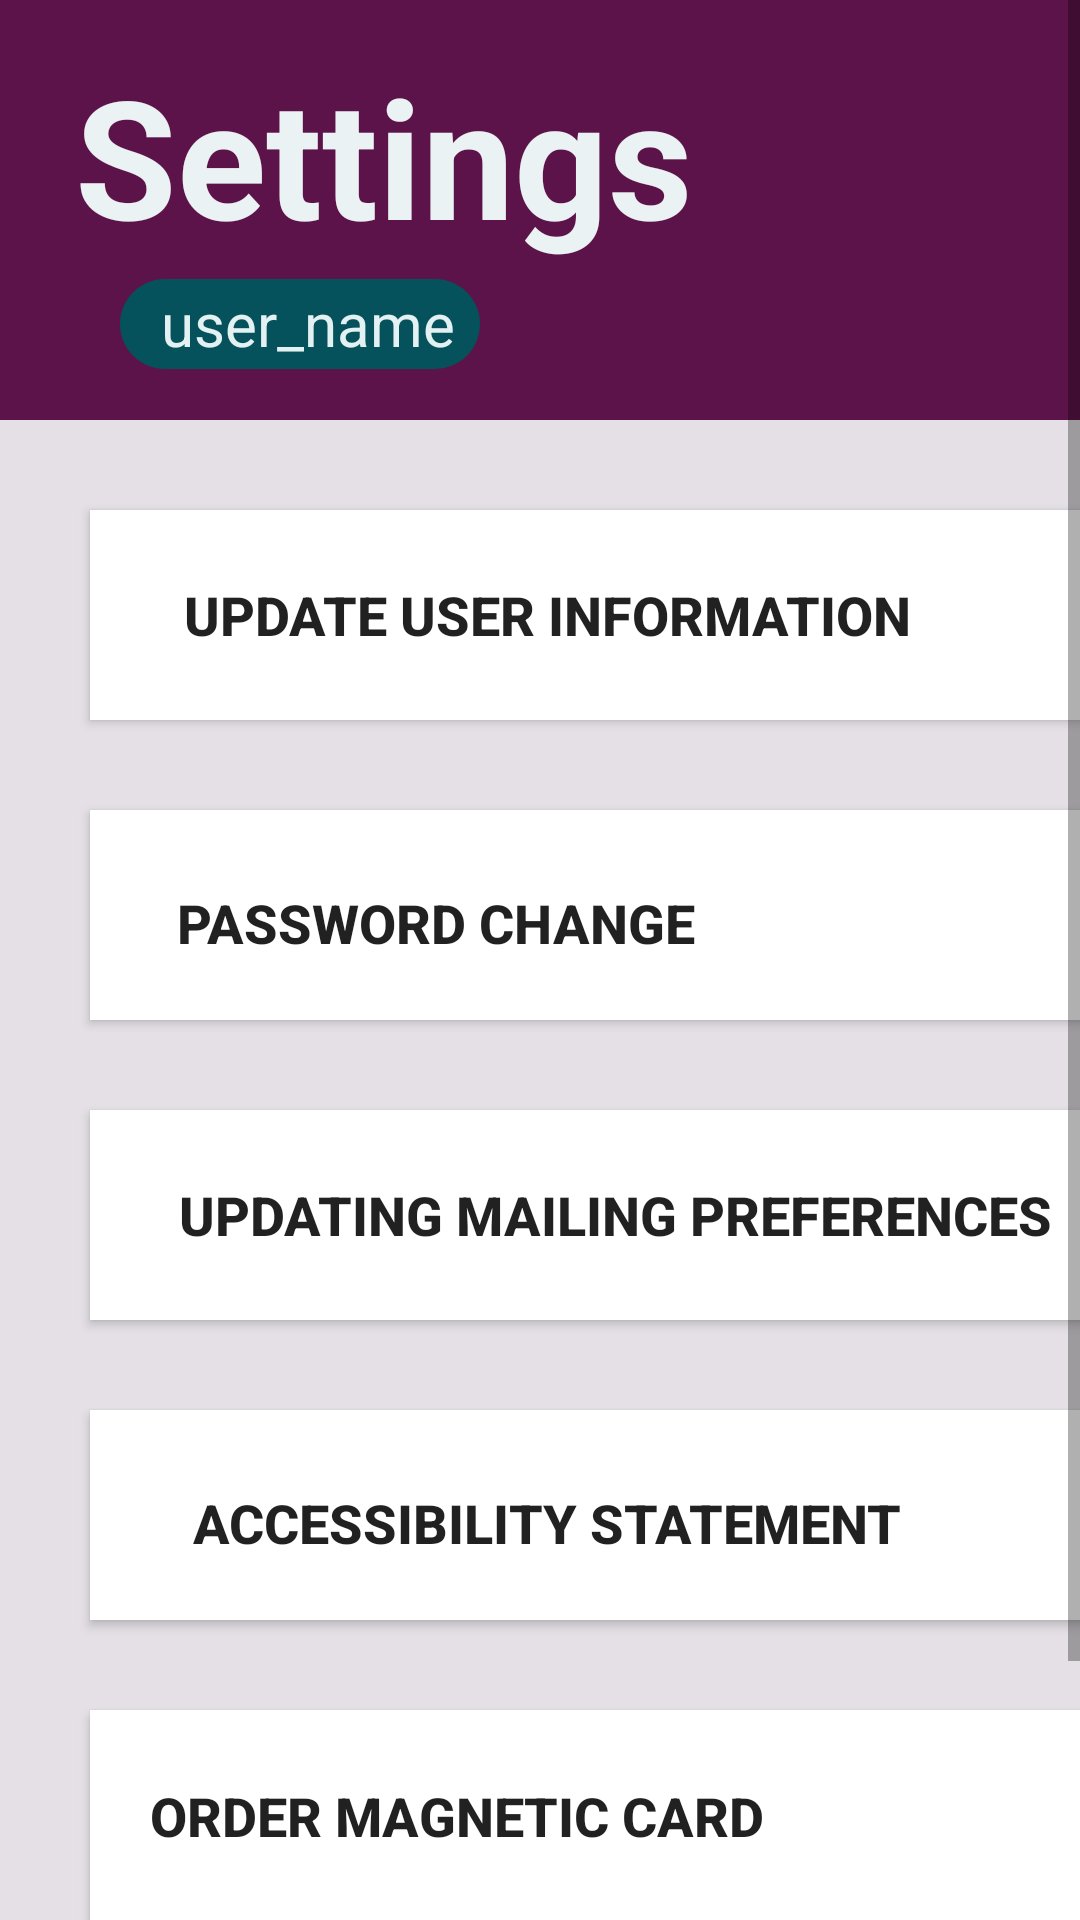

Produce the Android XML layout that renders to this screen, including the resource entries it uses.
<!-- AndroidManifest.xml: application theme AppTheme -->
<!-- res/layout/activity_settings.xml -->
<?xml version="1.0" encoding="utf-8"?>
<ScrollView
        android:layout_width="match_parent"
        android:layout_height="match_parent"
        xmlns:android="http://schemas.android.com/apk/res/android">
    <LinearLayout
            android:orientation="vertical"
            android:layout_width="match_parent"
            android:layout_height="match_parent"
            android:background="#E4E0E6">


        <RelativeLayout
                android:layout_width="match_parent"
                android:layout_height="150dp">

            <androidx.appcompat.widget.Toolbar
                    android:layout_width="match_parent"
                    android:theme="?attr/actionBarTheme"
                    android:layout_height="140dp"
                    android:id="@+id/toolbar"/>
            <TextView
                    android:text="Settings"
                    android:textSize="55dp"
                    android:textStyle="bold"
                    android:layout_width="match_parent"
                    android:layout_height="140dp"
                    android:paddingTop="15dp"
                    android:paddingLeft="25dp"
                    android:gravity="left"
                    android:background="#5C1349"
                    android:textColor="#EBF2F3"/>
            <TextView
                    android:text=" user_name"
                    android:textSize="20dp"
                    android:background="@drawable/butoon"
                    android:layout_width="120dp"
                    android:layout_height="30dp"
                    android:gravity="center"
                    android:layout_marginTop="93dp"
                    android:layout_marginLeft="40dp"
                    android:id="@+id/textView16"
                    android:textColor="#E3F1F3"/>
            <ImageButton
                    android:id="@+id/settings"
                    android:layout_width="120dp"
                    android:layout_height="140dp"
                    android:layout_marginTop="35dp"
                    android:layout_marginLeft="250dp"
                    android:background="@drawable/settings"/>
            <ImageButton
                    android:id="@+id/bake"
                    android:layout_width="30dp"
                    android:layout_height="40dp"
                    android:background="@drawable/arrow"
                    android:layout_marginLeft="370dp"
                    android:layout_marginTop="10dp"/>
        </RelativeLayout>

        <Button
                android:text="Update user information"
                android:textSize="18dp"
                android:textStyle="bold"
                android:layout_width="350dp"
                android:layout_height="70dp"
                android:layout_marginLeft="30dp"
                android:paddingRight="45dp"
                android:layout_marginTop="20dp"
                android:id="@+id/updateUserInformation"
                android:background="@drawable/arround"/>
        <Button
                android:text="Password change"
                android:textSize="18dp"
                android:textStyle="bold"
                android:layout_width="350dp"
                android:layout_height="70dp"
                android:layout_marginLeft="30dp"
                android:layout_marginTop="30dp"
                android:paddingRight="130dp"
                android:paddingTop="5dp"
                android:paddingLeft="10dp"
                android:background="@drawable/arround"
                android:id="@+id/passwordChange"/>
        <Button
                android:text="Updating mailing preferences"
                android:textSize="18dp"
                android:textStyle="bold"
                android:layout_width="350dp"
                android:layout_height="70dp"
                android:layout_marginLeft="30dp"
                android:layout_marginTop="30dp"
                android:background="@drawable/arround"
                android:id="@+id/updatingMailing"/>
        <Button
                android:text="Accessibility statement"
                android:textSize="18dp"
                android:textStyle="bold"
                android:layout_width="350dp"
                android:layout_height="70dp"
                android:layout_marginLeft="30dp"
                android:layout_marginTop="30dp"
                android:paddingRight="45dp"
                android:paddingTop="5dp"
                android:background="@drawable/arround"
                android:id="@+id/accessibilityStatement"/>
        <Button
                android:text="Order magnetic card"
                android:textSize="18dp"
                android:textStyle="bold"
                android:layout_width="350dp"
                android:layout_height="70dp"
                android:layout_marginLeft="30dp"
                android:layout_marginTop="30dp"
                android:gravity="left"
                android:paddingLeft="20dp"
                android:paddingTop="23dp"
                android:background="@drawable/arround"
                android:id="@+id/orderMagneticCard"/>
        <Button
                android:text="Disengagement from personal area"
                android:textSize="18dp"
                android:textStyle="bold"
                android:layout_width="350dp"
                android:layout_height="70dp"
                android:layout_marginLeft="30dp"
                android:layout_marginTop="30dp"
                android:paddingRight="5dp"
                android:paddingTop="10dp"
                android:background="@drawable/arround"
                android:id="@+id/disengagementFromPersonalArea"/>


    </LinearLayout> </ScrollView>
<!-- resources referenced by this layout -->
<resources>
  <!-- drawable arround (drawable) -->
  <?xml version="1.0" encoding="utf-8"?>
  <selector xmlns:android="http://schemas.android.com/apk/res/android">
      <item android:state_pressed="true" android:drawable="@color/black"/> 
      <item android:state_focused="true" android:drawable="@color/white"/> 
      <item android:drawable="@color/white"/> 
  </selector>
          
          
          
          
          
          
          
          
  
  
          
          
          
          
          
          
          
          
          
  <!-- drawable butoon (drawable) -->
  <?xml version="1.0" encoding="utf-8"?>
  <shape xmlns:android="http://schemas.android.com/apk/res/android"
         android:shape="rectangle">
      <solid android:color="#06525C" />
      <corners android:radius="50dp" />
      <size
              android:height="10dp"
              android:width="50dp" />
  
  
  </shape>
  <style name="AppTheme" parent="Theme.AppCompat.Light.DarkActionBar">
          
          <item name="colorPrimary">@color/colorPrimary</item>
  
      </style>
  <color name="black">#000000</color>
  <color name="white">#FFFFFF</color>
  <color name="colorPrimary">#008577</color>
</resources>
